Dataset: dataset_split_v2 (GitHub, penoFahmi/pelatihan-model-sawit). Classes: lewat matang, matang, mengkal, mentah.

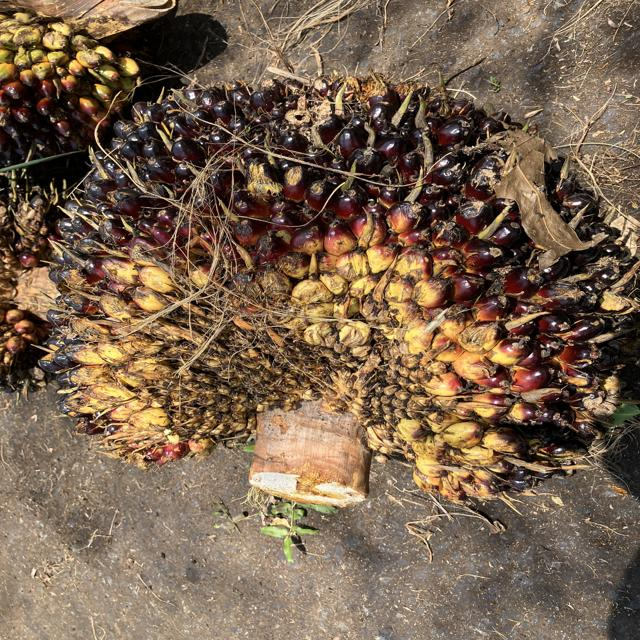
Label: mentah

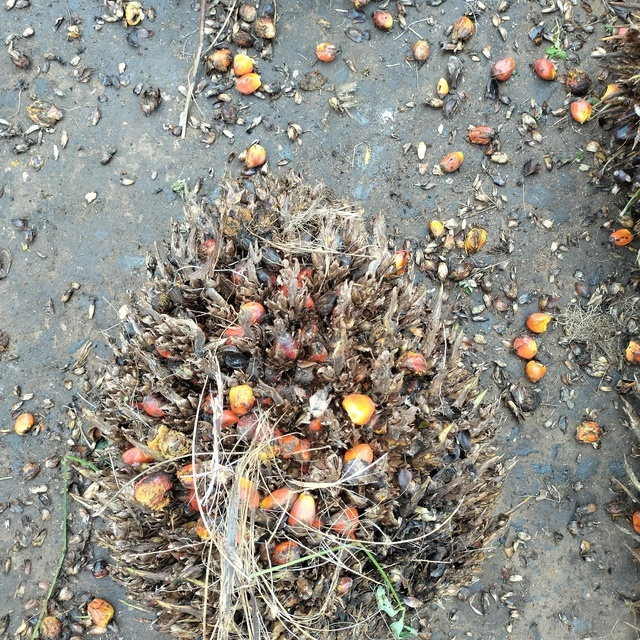
Label: lewat matang

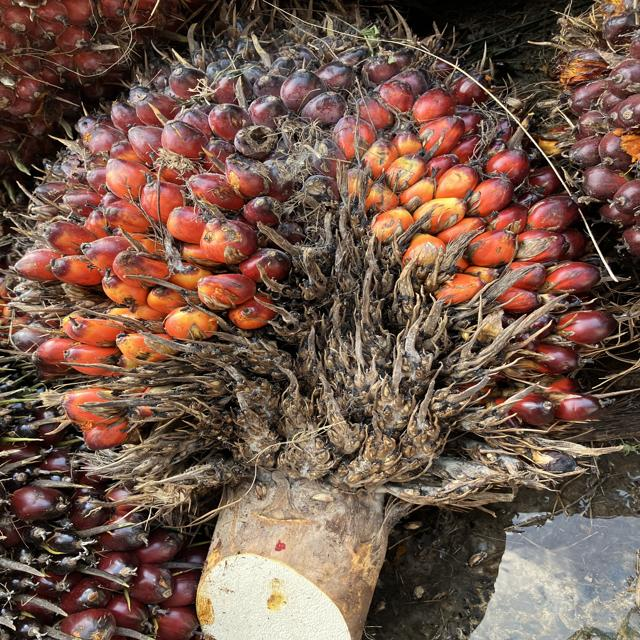
Label: matang

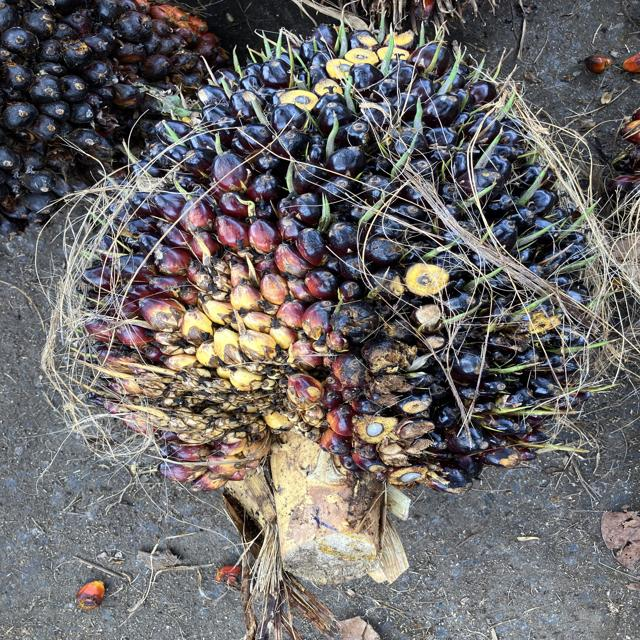
Label: mengkal

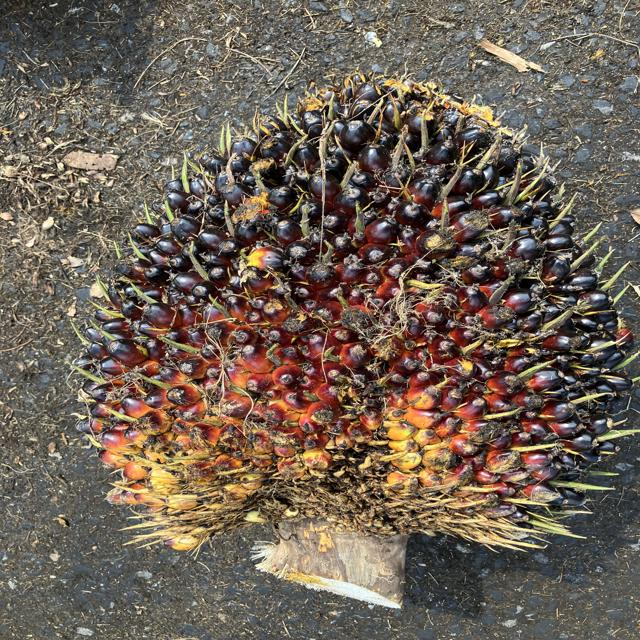
Label: mentah

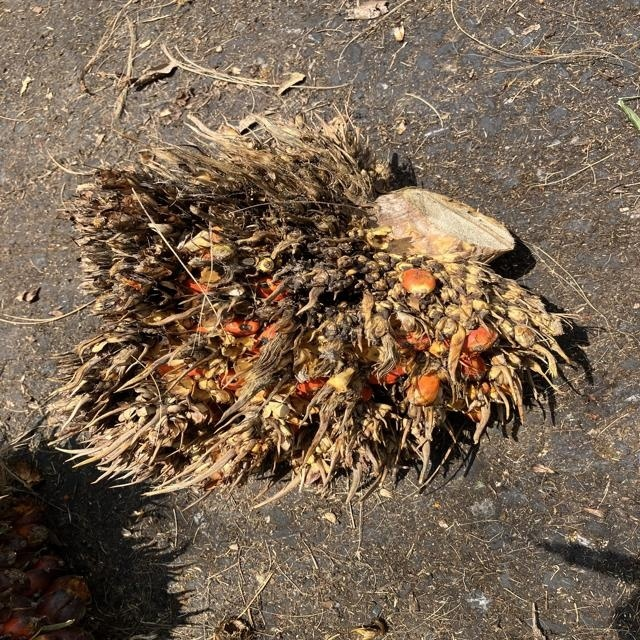
Label: lewat matang
